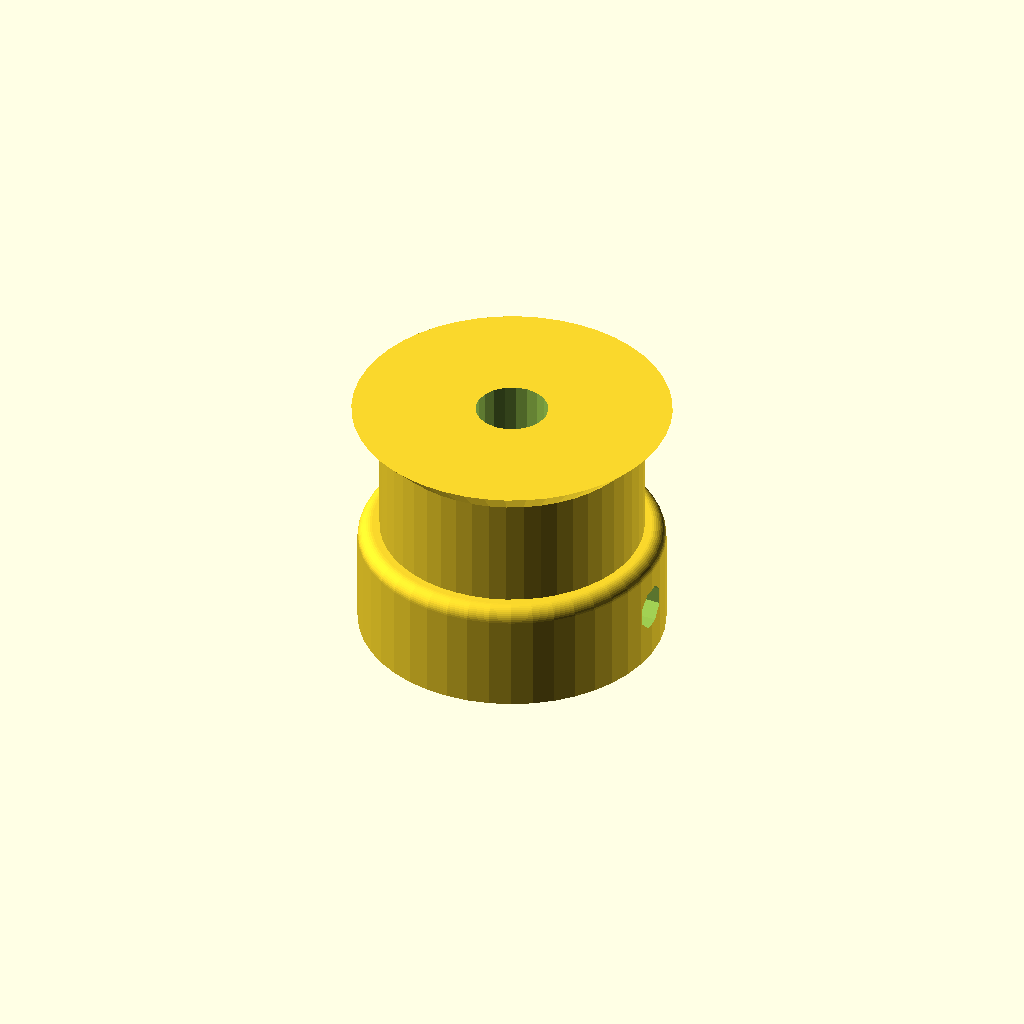
Cell 1 — every parameter at its default value.
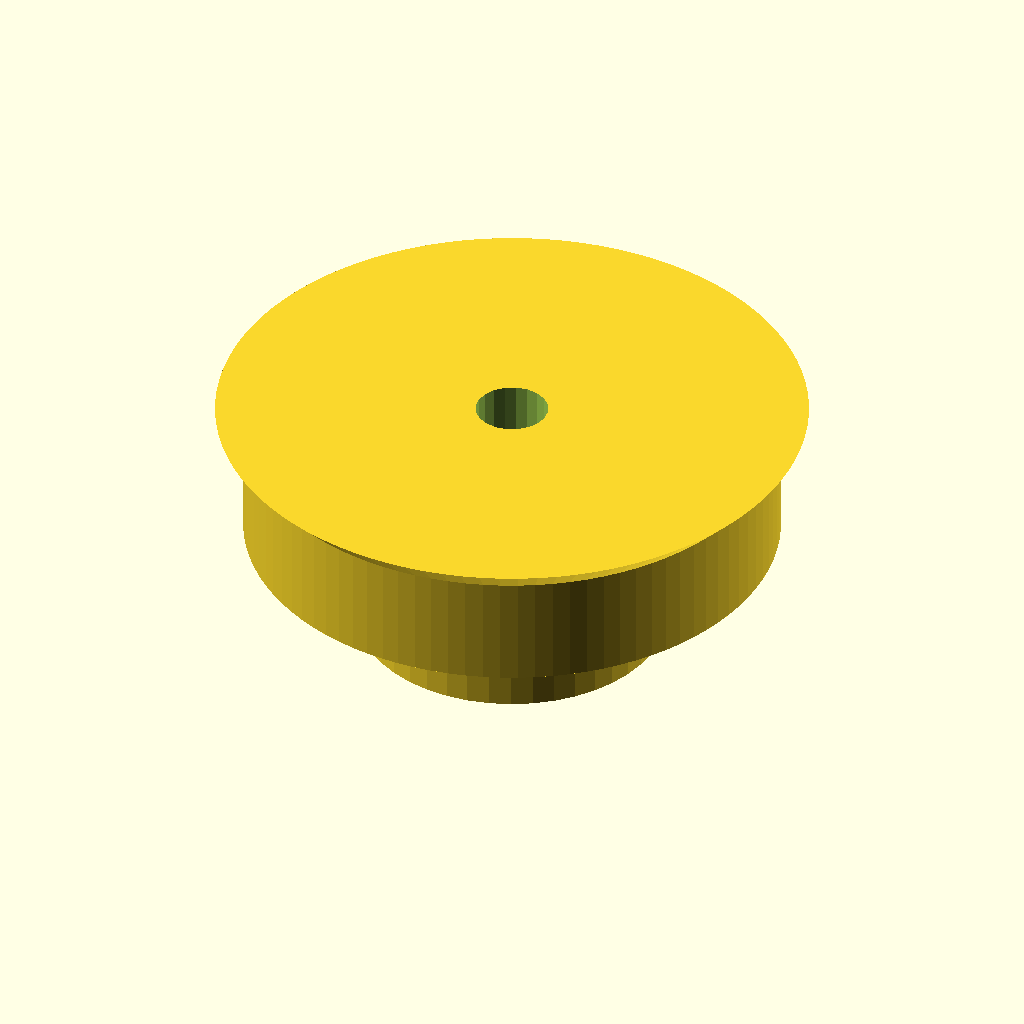
Cell 2: teeth = 24 (everything else at default).
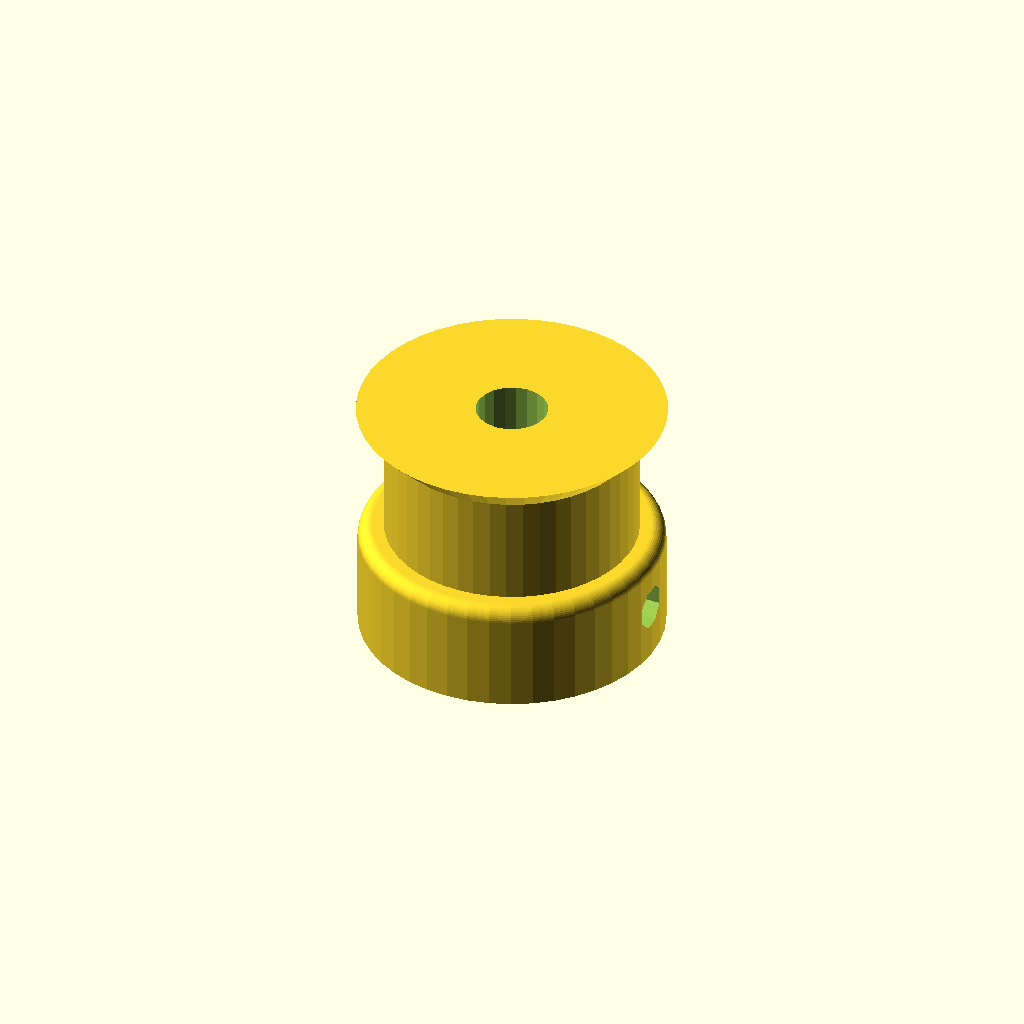
Cell 3: the same model with profile = 6.
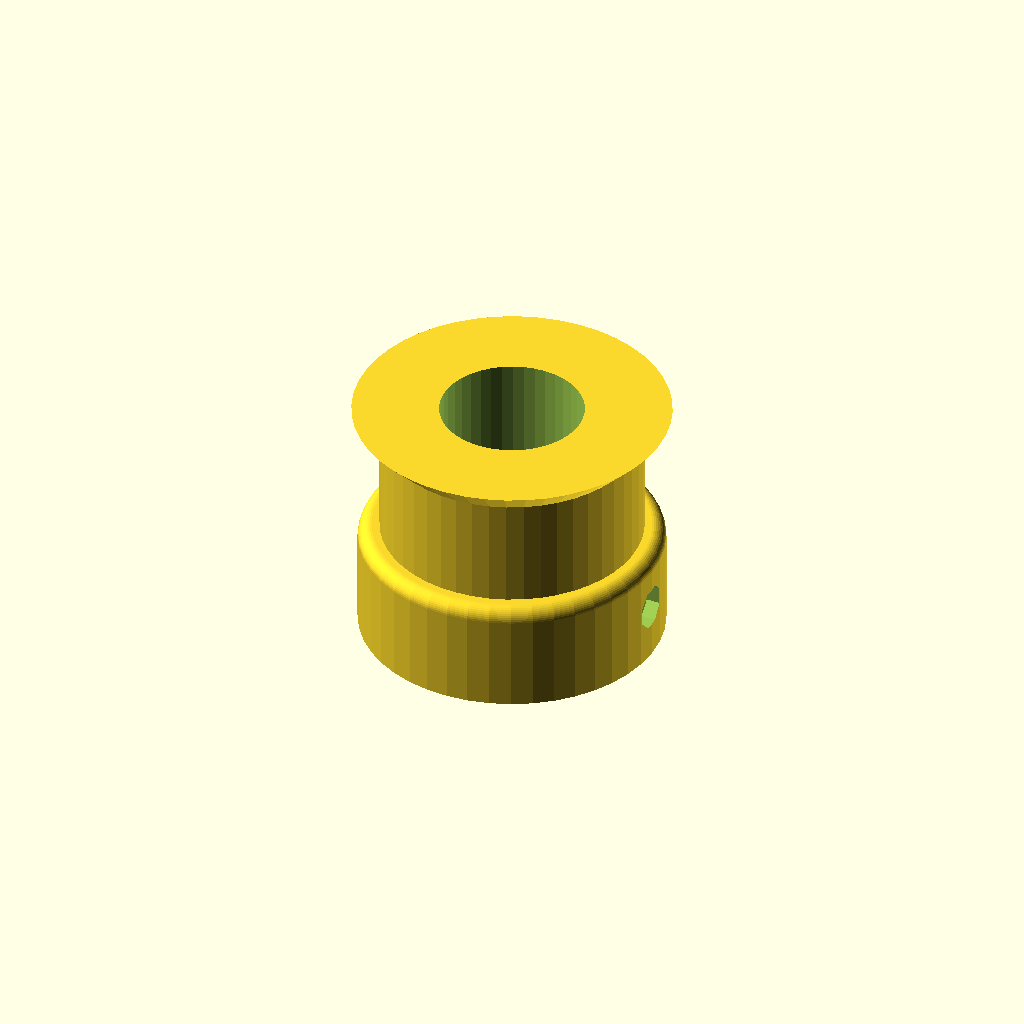
Cell 4: motor_shaft = 10.4 (everything else at default).
One fixed orthographic camera (rotation 55°, 0°, 25°; colour scheme Cornfield) for every cell.
Source of the model, Parts/XL pulley for quarter inch wide belt.scad:
// Parametric Pulley with multiple belt profiles
// by droftarts January 2012

// Based on pulleys by:
// http://www.thingiverse.com/thing:11256 by me!
// https://github.com/prusajr/PrusaMendel by Josef Prusa
// http://www.thingiverse.com/thing:3104 by GilesBathgate
// http://www.thingiverse.com/thing:2079 by nophead

// dxf tooth data from http://oem.cadregister.com/asp/PPOW_Entry.asp?company=915217&elementID=07807803/METRIC/URETH/WV0025/F
// pulley diameter checked and modelled from data at http://www.sdp-si.com/D265/HTML/D265T016.html

/**
 * @name Pulley
 * @category Printed
 * @using 1 x m3 nut, normal or nyloc
 * @using 1 x m3x10 set screw or 1 x m3x8 grub screw
 */


// tuneable constants

teeth = 12;			// Number of teeth, standard Mendel T5 belt = 8, gives Outside Diameter of 11.88mm
profile = 3;		// 1=MXL 2=40DP 3=XL 4=H 5=T2.5 6=T5 7=T10 8=AT5 9=HTD_3mm 10=HTD_5mm 11=HTD_8mm 12=GT2_2mm 13=GT2_3mm 14=GT2_5mm

motor_shaft = 5.2;	// NEMA17 motor shaft exact diameter = 5
m3_dia = 3.2;		// 3mm hole diameter
m3_nut_hex = 1;		// 1 for hex, 0 for square nut
m3_nut_flats = 5.7;	// normal M3 hex nut exact width = 5.5
m3_nut_depth = 2.7;	// normal M3 hex nut exact depth = 2.4, nyloc = 4

retainer = 1;		// Belt retainer above teeth, 0 = No, 1 = Yes
retainer_ht = 2;	// height of retainer flange over pulley, standard = 1.5
idler = 0;			// Belt retainer below teeth, 0 = No, 1 = Yes
idler_ht = 0;		// height of idler flange over pulley, standard = 1.5

pulley_t_ht = 8;	// length of toothed part of pulley, standard = 12
pulley_b_ht = 8;		// pulley base height, standard = 8. Set to same as idler_ht if you want an idler but no pulley.
pulley_b_dia = 22;	// pulley base diameter, standard = 20
no_of_nuts = 1;		// number of captive nuts required, standard = 1
nut_angle = 90;		// angle between nuts, standard = 90
nut_shaft_distance = 2;	// distance between inner face of nut and shaft, can be negative.


//	********************************
//	** Scaling tooth for good fit **
//	********************************
/*	To improve fit of belt to pulley, set the following constant. Decrease or increase by 0.1mm at a time. We are modelling the *BELT* tooth here, not the tooth on the pulley. Increasing the number will *decrease* the pulley tooth size. Increasing the tooth width will also scale proportionately the tooth depth, to maintain the shape of the tooth, and increase how far into the pulley the tooth is indented. Can be negative */

additional_tooth_width = 0.2; //mm

//	If you need more tooth depth than this provides, adjust the following constant. However, this will cause the shape of the tooth to change.

additional_tooth_depth = 0; //mm

// calculated constants

nut_elevation = pulley_b_ht/2;
m3_nut_points = 2*((m3_nut_flats/2)/cos(30)); // This is needed for the nut trap

// The following set the pulley diameter for a given number of teeth

MXL_pulley_dia = tooth_spacing (2.032,0.254);
40DP_pulley_dia = tooth_spacing (2.07264,0.1778);
XL_pulley_dia = tooth_spacing (5.08,0.254);
H_pulley_dia = tooth_spacing (9.525,0.381);
T2_5_pulley_dia = tooth_spaceing_curvefit (0.7467,0.796,1.026);
T5_pulley_dia = tooth_spaceing_curvefit (0.6523,1.591,1.064);
T10_pulley_dia = tooth_spacing (10,0.93);
AT5_pulley_dia = tooth_spaceing_curvefit (0.6523,1.591,1.064);
HTD_3mm_pulley_dia = tooth_spacing (3,0.381);
HTD_5mm_pulley_dia = tooth_spacing (5,0.5715);
HTD_8mm_pulley_dia = tooth_spacing (8,0.6858);
GT2_2mm_pulley_dia = tooth_spacing (2,0.254);
GT2_3mm_pulley_dia = tooth_spacing (3,0.381);
GT2_5mm_pulley_dia = tooth_spacing (5,0.5715);

// The following calls the pulley creation part, and passes the pulley diameter and tooth width to that module

if ( profile == 1 ) { pulley ( "MXL" , MXL_pulley_dia , 0.508 , 1.321 ); }
if ( profile == 2 ) { pulley ( "40 D.P." , 40DP_pulley_dia , 0.457 , 1.226 ); }
if ( profile == 3 ) { pulley ( "XL" , XL_pulley_dia , 1.27, 3.051 ); }
if ( profile == 4 ) { pulley ( "H" , H_pulley_dia ,1.905 , 5.359 ); }
if ( profile == 5 ) { pulley ( "T2.5" , T2_5_pulley_dia , 0.7 , 1.678 ); }
if ( profile == 6 ) { pulley ( "T5" , T5_pulley_dia , 1.19 , 3.264 ); }
if ( profile == 7 ) { pulley ( "T10" , T10_pulley_dia , 2.5 , 6.13 ); }
if ( profile == 8 ) { pulley ( "AT5" , AT5_pulley_dia , 1.19 , 4.268 ); }
if ( profile == 9 ) { pulley ( "HTD 3mm" , HTD_3mm_pulley_dia , 1.289 , 2.27 ); }
if ( profile == 10 ) { pulley ( "HTD 5mm" , HTD_5mm_pulley_dia , 2.199 , 3.781 ); }
if ( profile == 11 ) { pulley ( "HTD 8mm" , HTD_8mm_pulley_dia , 3.607 , 6.603 ); }
if ( profile == 12 ) { pulley ( "GT2 2mm" , GT2_2mm_pulley_dia , 0.764 , 1.494 ); }
if ( profile == 13 ) { pulley ( "GT2 3mm" , GT2_3mm_pulley_dia , 1.169 , 2.31 ); }
if ( profile == 14 ) { pulley ( "GT2 5mm" , GT2_5mm_pulley_dia , 1.969 , 3.952 ); }

// Functions

function tooth_spaceing_curvefit (b,c,d)
	= ((c * pow(teeth,d)) / (b + pow(teeth,d))) * teeth ;

function tooth_spacing(tooth_pitch,pitch_line_offset)
	= (2*((teeth*tooth_pitch)/(3.14159265*2)-pitch_line_offset)) ;

// Main Module

module pulley( belt_type , pulley_OD , tooth_depth , tooth_width )
	{
	echo (str("Belt type = ",belt_type,"; Number of teeth = ",teeth,"; Pulley Outside Diameter = ",pulley_OD,"mm "));
	tooth_distance_from_centre = sqrt( pow(pulley_OD/2,2) - pow((tooth_width+additional_tooth_width)/2,2));
	tooth_width_scale = (tooth_width + additional_tooth_width ) / tooth_width;
	tooth_depth_scale = ((tooth_depth + additional_tooth_depth ) / tooth_depth) ;


//	************************************************************************
//	*** uncomment the following line if pulley is wider than puller base ***
//	************************************************************************

//	translate ([0,0, pulley_b_ht + pulley_t_ht + retainer_ht ]) rotate ([0,180,0])

	difference()
	 {	 
		union()
		{
			//base
	
			if ( pulley_b_ht < 2 ) { echo ("CAN'T DRAW PULLEY BASE, HEIGHT LESS THAN 2!!!"); } else {
				rotate_extrude($fn=pulley_b_dia*2)
				{
						square([pulley_b_dia/2-1,pulley_b_ht]);
						square([pulley_b_dia/2,pulley_b_ht-1]);
						translate([pulley_b_dia/2-1,pulley_b_ht-1]) circle(1);
				}
			}
	
		difference()
			{
			//shaft - diameter is outside diameter of pulley
			
			translate([0,0,pulley_b_ht]) 
			rotate ([0,0,360/(teeth*4)]) 
			cylinder(r=pulley_OD/2,h=pulley_t_ht, $fn=teeth*4);
	
			//teeth - cut out of shaft
		
			for(i=[1:teeth]) 
			rotate([0,0,i*(360/teeth)])
			translate([0,-tooth_distance_from_centre,pulley_b_ht -1]) 
			scale ([ tooth_width_scale , tooth_depth_scale , 0 ]) 
			{
			if ( profile == 1 ) { MXL();}
			if ( profile == 2 ) { 40DP();}
			if ( profile == 3 ) { XL();}
			if ( profile == 4 ) { H();}
			if ( profile == 5 ) { T2_5();}
			if ( profile == 6 ) { T5();}
			if ( profile == 7 ) { T10();}
			if ( profile == 8 ) { AT5();}
			if ( profile == 9 ) { HTD_3mm();}
			if ( profile == 10 ) { HTD_5mm();}
			if ( profile == 11 ) { HTD_8mm();}
			if ( profile == 12 ) { GT2_2mm();}
			if ( profile == 13 ) { GT2_3mm();}
			if ( profile == 14 ) { GT2_5mm();}
			}

			}
			
		//belt retainer / idler
		if ( retainer > 0 ) {translate ([0,0, pulley_b_ht + pulley_t_ht ]) 
		rotate_extrude($fn=teeth*4)  
		polygon([[0,0],[pulley_OD/2,0],[pulley_OD/2 + retainer_ht , retainer_ht],[0 , retainer_ht],[0,0]]);}
		
		if ( idler > 0 ) {translate ([0,0, pulley_b_ht - idler_ht ]) 
		rotate_extrude($fn=teeth*4)  
		polygon([[0,0],[pulley_OD/2 + idler_ht,0],[pulley_OD/2 , idler_ht],[0 , idler_ht],[0,0]]);}
	
		}
	   
		//hole for motor shaft
		translate([0,0,-1])cylinder(r=motor_shaft/2,h=pulley_b_ht + pulley_t_ht + retainer_ht + 2,$fn=motor_shaft*4);
				
		//captive nut and grub screw holes
	
		if ( pulley_b_ht < m3_nut_flats ) { echo ("CAN'T DRAW CAPTIVE NUTS, HEIGHT LESS THAN NUT DIAMETER!!!"); } else {
		if ( (pulley_b_dia - motor_shaft)/2 < m3_nut_depth + 3 ) { echo ("CAN'T DRAW CAPTIVE NUTS, DIAMETER TOO SMALL FOR NUT DEPTH!!!"); } else {
	
			for(j=[1:no_of_nuts]) rotate([0,0,j*nut_angle])
			translate([0,0,nut_elevation])rotate([90,0,0])
	
			union()
			{
				//entrance
				translate([0,-pulley_b_ht/4-0.5,motor_shaft/2+m3_nut_depth/2+nut_shaft_distance]) cube([m3_nut_flats,pulley_b_ht/2+1,m3_nut_depth],center=true);
	
				//nut
				if ( m3_nut_hex > 0 )
					{
						// hex nut
						translate([0,0.25,motor_shaft/2+m3_nut_depth/2+nut_shaft_distance]) rotate([0,0,30]) cylinder(r=m3_nut_points/2,h=m3_nut_depth,center=true,$fn=6);
					} else {
						// square nut
						translate([0,0.25,motor_shaft/2+m3_nut_depth/2+nut_shaft_distance]) cube([m3_nut_flats,m3_nut_flats,m3_nut_depth],center=true);
					}
	
				//grub screw hole
				rotate([0,0,22.5])cylinder(r=m3_dia/2,h=pulley_b_dia/2+1,$fn=8);
			}
		}}
	 }
	   
	}


// Tooth profile modules

module MXL()
	{
	linear_extrude(height=pulley_t_ht+2) polygon([[-0.660421,-0.5],[-0.660421,0],[-0.621898,0.006033],[-0.587714,0.023037],[-0.560056,0.049424],[-0.541182,0.083609],[-0.417357,0.424392],[-0.398413,0.458752],[-0.370649,0.48514],[-0.336324,0.502074],[-0.297744,0.508035],[0.297744,0.508035],[0.336268,0.502074],[0.370452,0.48514],[0.39811,0.458752],[0.416983,0.424392],[0.540808,0.083609],[0.559752,0.049424],[0.587516,0.023037],[0.621841,0.006033],[0.660421,0],[0.660421,-0.5]]);
	}

module 40DP()
	{
	linear_extrude(height=pulley_t_ht+2) polygon([[-0.612775,-0.5],[-0.612775,0],[-0.574719,0.010187],[-0.546453,0.0381],[-0.355953,0.3683],[-0.327604,0.405408],[-0.291086,0.433388],[-0.248548,0.451049],[-0.202142,0.4572],[0.202494,0.4572],[0.248653,0.451049],[0.291042,0.433388],[0.327609,0.405408],[0.356306,0.3683],[0.546806,0.0381],[0.574499,0.010187],[0.612775,0],[0.612775,-0.5]]);
	}

module XL()
	{
	linear_extrude(height=pulley_t_ht+2) polygon([[-1.525411,-1],[-1.525411,0],[-1.41777,0.015495],[-1.320712,0.059664],[-1.239661,0.129034],[-1.180042,0.220133],[-0.793044,1.050219],[-0.733574,1.141021],[-0.652507,1.210425],[-0.555366,1.254759],[-0.447675,1.270353],[0.447675,1.270353],[0.555366,1.254759],[0.652507,1.210425],[0.733574,1.141021],[0.793044,1.050219],[1.180042,0.220133],[1.239711,0.129034],[1.320844,0.059664],[1.417919,0.015495],[1.525411,0],[1.525411,-1]]);
	}

module H()
	{
	linear_extrude(height=pulley_t_ht+2) polygon([[-2.6797,-1],[-2.6797,0],[-2.600907,0.006138],[-2.525342,0.024024],[-2.45412,0.052881],[-2.388351,0.091909],[-2.329145,0.140328],[-2.277614,0.197358],[-2.234875,0.262205],[-2.202032,0.334091],[-1.75224,1.57093],[-1.719538,1.642815],[-1.676883,1.707663],[-1.62542,1.764693],[-1.566256,1.813112],[-1.500512,1.85214],[-1.4293,1.880997],[-1.353742,1.898883],[-1.274949,1.905021],[1.275281,1.905021],[1.354056,1.898883],[1.429576,1.880997],[1.500731,1.85214],[1.566411,1.813112],[1.625508,1.764693],[1.676919,1.707663],[1.719531,1.642815],[1.752233,1.57093],[2.20273,0.334091],[2.235433,0.262205],[2.278045,0.197358],[2.329455,0.140328],[2.388553,0.091909],[2.454233,0.052881],[2.525384,0.024024],[2.600904,0.006138],[2.6797,0],[2.6797,-1]]);
	}

module T2_5()
	{
	linear_extrude(height=pulley_t_ht+2) polygon([[-0.839258,-0.5],[-0.839258,0],[-0.770246,0.021652],[-0.726369,0.079022],[-0.529167,0.620889],[-0.485025,0.67826],[-0.416278,0.699911],[0.416278,0.699911],[0.484849,0.67826],[0.528814,0.620889],[0.726369,0.079022],[0.770114,0.021652],[0.839258,0],[0.839258,-0.5]]);
	}

module T5()
	{
	linear_extrude(height=pulley_t_ht+2) polygon([[-1.632126,-0.5],[-1.632126,0],[-1.568549,0.004939],[-1.507539,0.019367],[-1.450023,0.042686],[-1.396912,0.074224],[-1.349125,0.113379],[-1.307581,0.159508],[-1.273186,0.211991],[-1.246868,0.270192],[-1.009802,0.920362],[-0.983414,0.978433],[-0.949018,1.030788],[-0.907524,1.076798],[-0.859829,1.115847],[-0.80682,1.147314],[-0.749402,1.170562],[-0.688471,1.184956],[-0.624921,1.189895],[0.624971,1.189895],[0.688622,1.184956],[0.749607,1.170562],[0.807043,1.147314],[0.860055,1.115847],[0.907754,1.076798],[0.949269,1.030788],[0.9837,0.978433],[1.010193,0.920362],[1.246907,0.270192],[1.273295,0.211991],[1.307726,0.159508],[1.349276,0.113379],[1.397039,0.074224],[1.450111,0.042686],[1.507589,0.019367],[1.568563,0.004939],[1.632126,0],[1.632126,-0.5]]);
	}

module T10()
	{
	linear_extrude(height=pulley_t_ht+2) polygon([[-3.06511,-1],[-3.06511,0],[-2.971998,0.007239],[-2.882718,0.028344],[-2.79859,0.062396],[-2.720931,0.108479],[-2.651061,0.165675],[-2.590298,0.233065],[-2.539962,0.309732],[-2.501371,0.394759],[-1.879071,2.105025],[-1.840363,2.190052],[-1.789939,2.266719],[-1.729114,2.334109],[-1.659202,2.391304],[-1.581518,2.437387],[-1.497376,2.47144],[-1.408092,2.492545],[-1.314979,2.499784],[1.314979,2.499784],[1.408091,2.492545],[1.497371,2.47144],[1.581499,2.437387],[1.659158,2.391304],[1.729028,2.334109],[1.789791,2.266719],[1.840127,2.190052],[1.878718,2.105025],[2.501018,0.394759],[2.539726,0.309732],[2.59015,0.233065],[2.650975,0.165675],[2.720887,0.108479],[2.798571,0.062396],[2.882713,0.028344],[2.971997,0.007239],[3.06511,0],[3.06511,-1]]);
	}

module AT5()
	{
	linear_extrude(height=pulley_t_ht+2) polygon([[-2.134129,-0.75],[-2.134129,0],[-2.058023,0.005488],[-1.984595,0.021547],[-1.914806,0.047569],[-1.849614,0.082947],[-1.789978,0.127073],[-1.736857,0.179338],[-1.691211,0.239136],[-1.653999,0.305859],[-1.349199,0.959203],[-1.286933,1.054635],[-1.201914,1.127346],[-1.099961,1.173664],[-0.986896,1.18992],[0.986543,1.18992],[1.099614,1.173664],[1.201605,1.127346],[1.286729,1.054635],[1.349199,0.959203],[1.653646,0.305859],[1.690859,0.239136],[1.73651,0.179338],[1.789644,0.127073],[1.849305,0.082947],[1.914539,0.047569],[1.984392,0.021547],[2.057906,0.005488],[2.134129,0],[2.134129,-0.75]]);
	}

module HTD_3mm()
	{
	linear_extrude(height=pulley_t_ht+2) polygon([[-1.135062,-0.5],[-1.135062,0],[-1.048323,0.015484],[-0.974284,0.058517],[-0.919162,0.123974],[-0.889176,0.206728],[-0.81721,0.579614],[-0.800806,0.653232],[-0.778384,0.72416],[-0.750244,0.792137],[-0.716685,0.856903],[-0.678005,0.918199],[-0.634505,0.975764],[-0.586483,1.029338],[-0.534238,1.078662],[-0.47807,1.123476],[-0.418278,1.16352],[-0.355162,1.198533],[-0.289019,1.228257],[-0.22015,1.25243],[-0.148854,1.270793],[-0.07543,1.283087],[-0.000176,1.28905],[0.075081,1.283145],[0.148515,1.270895],[0.219827,1.252561],[0.288716,1.228406],[0.354879,1.19869],[0.418018,1.163675],[0.477831,1.123623],[0.534017,1.078795],[0.586276,1.029452],[0.634307,0.975857],[0.677809,0.91827],[0.716481,0.856953],[0.750022,0.792167],[0.778133,0.724174],[0.800511,0.653236],[0.816857,0.579614],[0.888471,0.206728],[0.919014,0.123974],[0.974328,0.058517],[1.048362,0.015484],[1.135062,0],[1.135062,-0.5]]);
	}

module HTD_5mm()
	{
	linear_extrude(height=pulley_t_ht+2) polygon([[-1.89036,-0.75],[-1.89036,0],[-1.741168,0.02669],[-1.61387,0.100806],[-1.518984,0.21342],[-1.467026,0.3556],[-1.427162,0.960967],[-1.398568,1.089602],[-1.359437,1.213531],[-1.310296,1.332296],[-1.251672,1.445441],[-1.184092,1.552509],[-1.108081,1.653042],[-1.024167,1.746585],[-0.932877,1.832681],[-0.834736,1.910872],[-0.730271,1.980701],[-0.62001,2.041713],[-0.504478,2.09345],[-0.384202,2.135455],[-0.259708,2.167271],[-0.131524,2.188443],[-0.000176,2.198511],[0.131296,2.188504],[0.259588,2.167387],[0.384174,2.135616],[0.504527,2.093648],[0.620123,2.04194],[0.730433,1.980949],[0.834934,1.911132],[0.933097,1.832945],[1.024398,1.746846],[1.108311,1.653291],[1.184308,1.552736],[1.251865,1.445639],[1.310455,1.332457],[1.359552,1.213647],[1.39863,1.089664],[1.427162,0.960967],[1.467026,0.3556],[1.518984,0.21342],[1.61387,0.100806],[1.741168,0.02669],[1.89036,0],[1.89036,-0.75]]);
	}

module HTD_8mm()
	{
	linear_extrude(height=pulley_t_ht+2) polygon([[-3.301471,-1],[-3.301471,0],[-3.16611,0.012093],[-3.038062,0.047068],[-2.919646,0.10297],[-2.813182,0.177844],[-2.720989,0.269734],[-2.645387,0.376684],[-2.588694,0.496739],[-2.553229,0.627944],[-2.460801,1.470025],[-2.411413,1.691917],[-2.343887,1.905691],[-2.259126,2.110563],[-2.158035,2.30575],[-2.041518,2.490467],[-1.910478,2.66393],[-1.76582,2.825356],[-1.608446,2.973961],[-1.439261,3.10896],[-1.259169,3.22957],[-1.069074,3.335006],[-0.869878,3.424485],[-0.662487,3.497224],[-0.447804,3.552437],[-0.226732,3.589341],[-0.000176,3.607153],[0.226511,3.589461],[0.447712,3.552654],[0.66252,3.497516],[0.870027,3.424833],[1.069329,3.33539],[1.259517,3.229973],[1.439687,3.109367],[1.608931,2.974358],[1.766344,2.825731],[1.911018,2.664271],[2.042047,2.490765],[2.158526,2.305998],[2.259547,2.110755],[2.344204,1.905821],[2.411591,1.691983],[2.460801,1.470025],[2.553229,0.627944],[2.588592,0.496739],[2.645238,0.376684],[2.720834,0.269734],[2.81305,0.177844],[2.919553,0.10297],[3.038012,0.047068],[3.166095,0.012093],[3.301471,0],[3.301471,-1]]);
	}

module GT2_2mm()
	{
	linear_extrude(height=pulley_t_ht+2) polygon([[0.747183,-0.5],[0.747183,0],[0.647876,0.037218],[0.598311,0.130528],[0.578556,0.238423],[0.547158,0.343077],[0.504649,0.443762],[0.451556,0.53975],[0.358229,0.636924],[0.2484,0.707276],[0.127259,0.750044],[0,0.76447],[-0.127259,0.750044],[-0.2484,0.707276],[-0.358229,0.636924],[-0.451556,0.53975],[-0.504797,0.443762],[-0.547291,0.343077],[-0.578605,0.238423],[-0.598311,0.130528],[-0.648009,0.037218],[-0.747183,0],[-0.747183,-0.5]]);
	}

module GT2_3mm()
	{
	linear_extrude(height=pulley_t_ht+2) polygon([[-1.155171,-0.5],[-1.155171,0],[-1.065317,0.016448],[-0.989057,0.062001],[-0.93297,0.130969],[-0.90364,0.217664],[-0.863705,0.408181],[-0.800056,0.591388],[-0.713587,0.765004],[-0.60519,0.926747],[-0.469751,1.032548],[-0.320719,1.108119],[-0.162625,1.153462],[0,1.168577],[0.162625,1.153462],[0.320719,1.108119],[0.469751,1.032548],[0.60519,0.926747],[0.713587,0.765004],[0.800056,0.591388],[0.863705,0.408181],[0.90364,0.217664],[0.932921,0.130969],[0.988924,0.062001],[1.065168,0.016448],[1.155171,0],[1.155171,-0.5]]);
	}

module GT2_5mm()
	{
	linear_extrude(height=pulley_t_ht+2) polygon([[-1.975908,-0.75],[-1.975908,0],[-1.797959,0.03212],[-1.646634,0.121224],[-1.534534,0.256431],[-1.474258,0.426861],[-1.446911,0.570808],[-1.411774,0.712722],[-1.368964,0.852287],[-1.318597,0.989189],[-1.260788,1.123115],[-1.195654,1.25375],[-1.12331,1.380781],[-1.043869,1.503892],[-0.935264,1.612278],[-0.817959,1.706414],[-0.693181,1.786237],[-0.562151,1.851687],[-0.426095,1.9027],[-0.286235,1.939214],[-0.143795,1.961168],[0,1.9685],[0.143796,1.961168],[0.286235,1.939214],[0.426095,1.9027],[0.562151,1.851687],[0.693181,1.786237],[0.817959,1.706414],[0.935263,1.612278],[1.043869,1.503892],[1.123207,1.380781],[1.195509,1.25375],[1.26065,1.123115],[1.318507,0.989189],[1.368956,0.852287],[1.411872,0.712722],[1.447132,0.570808],[1.474611,0.426861],[1.534583,0.256431],[1.646678,0.121223],[1.798064,0.03212],[1.975908,0],[1.975908,-0.75]]);
	}
Customizer parameters (derived from the source; name, type, default, range or options):
teeth: number, default 12
profile: number, default 3
motor_shaft: number, default 5.2
m3_dia: number, default 3.2
m3_nut_hex: number, default 1
m3_nut_flats: number, default 5.7
m3_nut_depth: number, default 2.7
retainer: number, default 1
retainer_ht: number, default 2
idler: number, default 0
idler_ht: number, default 0
pulley_t_ht: number, default 8
pulley_b_ht: number, default 8
pulley_b_dia: number, default 22
no_of_nuts: number, default 1
nut_angle: number, default 90
nut_shaft_distance: number, default 2
additional_tooth_width: number, default 0.2
additional_tooth_depth: number, default 0
